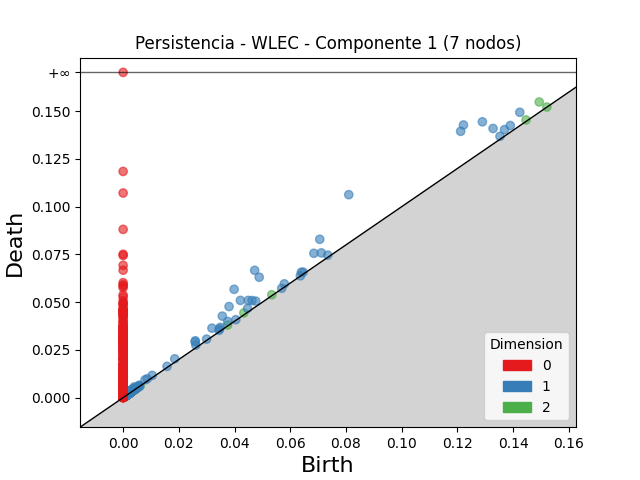

The table this chart was drawn from, first rows:
dimension, birth, death
2, 0.1494, 0.1549
2, 0.04333, 0.04433
2, 0.1447, 0.1455
2, 0.003518, 0.004126
2, 0.03752, 0.03802
2, 0.05339, 0.05388
2, 0.002272, 0.002549
2, 0.004405, 0.00449
2, 0.003286, 0.003369
2, 0.003458, 0.003538
2, 0.003363, 0.003426
2, 0.003508, 0.003569
2, 0.002351, 0.002405
2, 0.003131, 0.003173
2, 0.001772, 0.001806
2, 0.003363, 0.003395
2, 0.1522, 0.1522
2, 0.004283, 0.004306
2, 0.002062, 0.002078
2, 0.006107, 0.006117
1, 0.08102, 0.1063
1, 0.1222, 0.1428
1, 0.04723, 0.06668
1, 0.1212, 0.1395
1, 0.03986, 0.05674
1, 0.129, 0.1445
1, 0.04886, 0.06307
1, 0.0706, 0.08294
1, 0.03804, 0.0477
1, 0.04211, 0.05093
1, 0.1328, 0.141
1, 0.06849, 0.07561
1, 0.03561, 0.04269
1, 0.1424, 0.1494
1, 0.04494, 0.05092
1, 0.07117, 0.07581
1, 0.04628, 0.05086
1, 0.03189, 0.0364
1, 0.02592, 0.02977
1, 0.139, 0.1425
1, 0.1369, 0.1404
1, 0.02585, 0.02922
1, 0.0476, 0.05057
1, 0.03754, 0.03989
1, 0.04469, 0.04672
1, 0.03488, 0.03679
1, 0.01853, 0.02033
1, 0.05788, 0.0596
1, 0.06399, 0.06567
1, 0.004007, 0.005623
1, 0.1353, 0.1369
1, 0.03458, 0.03605
1, 0.007846, 0.009319
1, 0.02611, 0.02748
1, 0.008666, 0.009907
1, 0.01045, 0.01165
1, 0.07348, 0.07463
1, 0.06462, 0.06575
1, 0.003088, 0.004065
1, 0.003237, 0.0042
... 1,497 more rows
